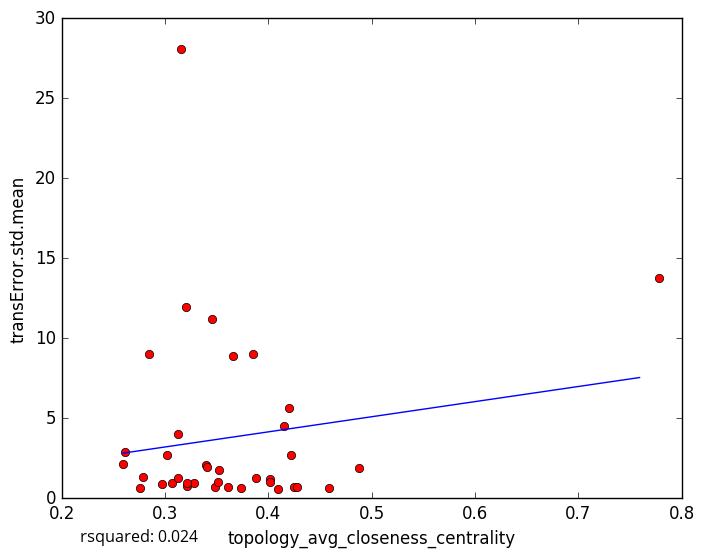

Data behind this chart, as committed beside it:
topology_avg_closeness_centrality, transError.std.mean
0.321, 0.7936
0.3071, 0.9713
0.3736, 0.66
0.4089, 0.5538
0.4246, 0.6796
0.3614, 0.6958
0.2755, 0.6466
0.4586, 0.6451
0.3848, 8.996
0.3456, 11.19
0.313, 4.032
0.297, 0.8686
0.3277, 0.9805
0.321, 0.9311
0.3486, 0.6812
0.4281, 0.7184
0.4017, 1.188
0.3124, 1.286
0.3879, 1.247
0.3398, 2.103
0.3509, 1.003
0.4013, 1.011
0.2785, 1.306
0.7778, 13.79
0.3662, 8.904
0.42, 5.655
0.4881, 1.895
0.422, 2.718
0.3412, 1.922
0.3024, 2.705
0.3151, 28.1
0.2617, 2.897
0.3205, 11.95
0.4155, 4.521
0.2845, 9.02
0.2593, 2.112
0.3522, 1.773
5-Fold RMSE:, 9.19, 2.752, 7.511, 3.563, 3.563
Average 5-Fold RMSE:, 5.289
5-Fold rsquared:, -0.07254, -0.5574, -1.719, -0.4642, -0.4642
Average 5-Fold rsquared:, -0.5498
